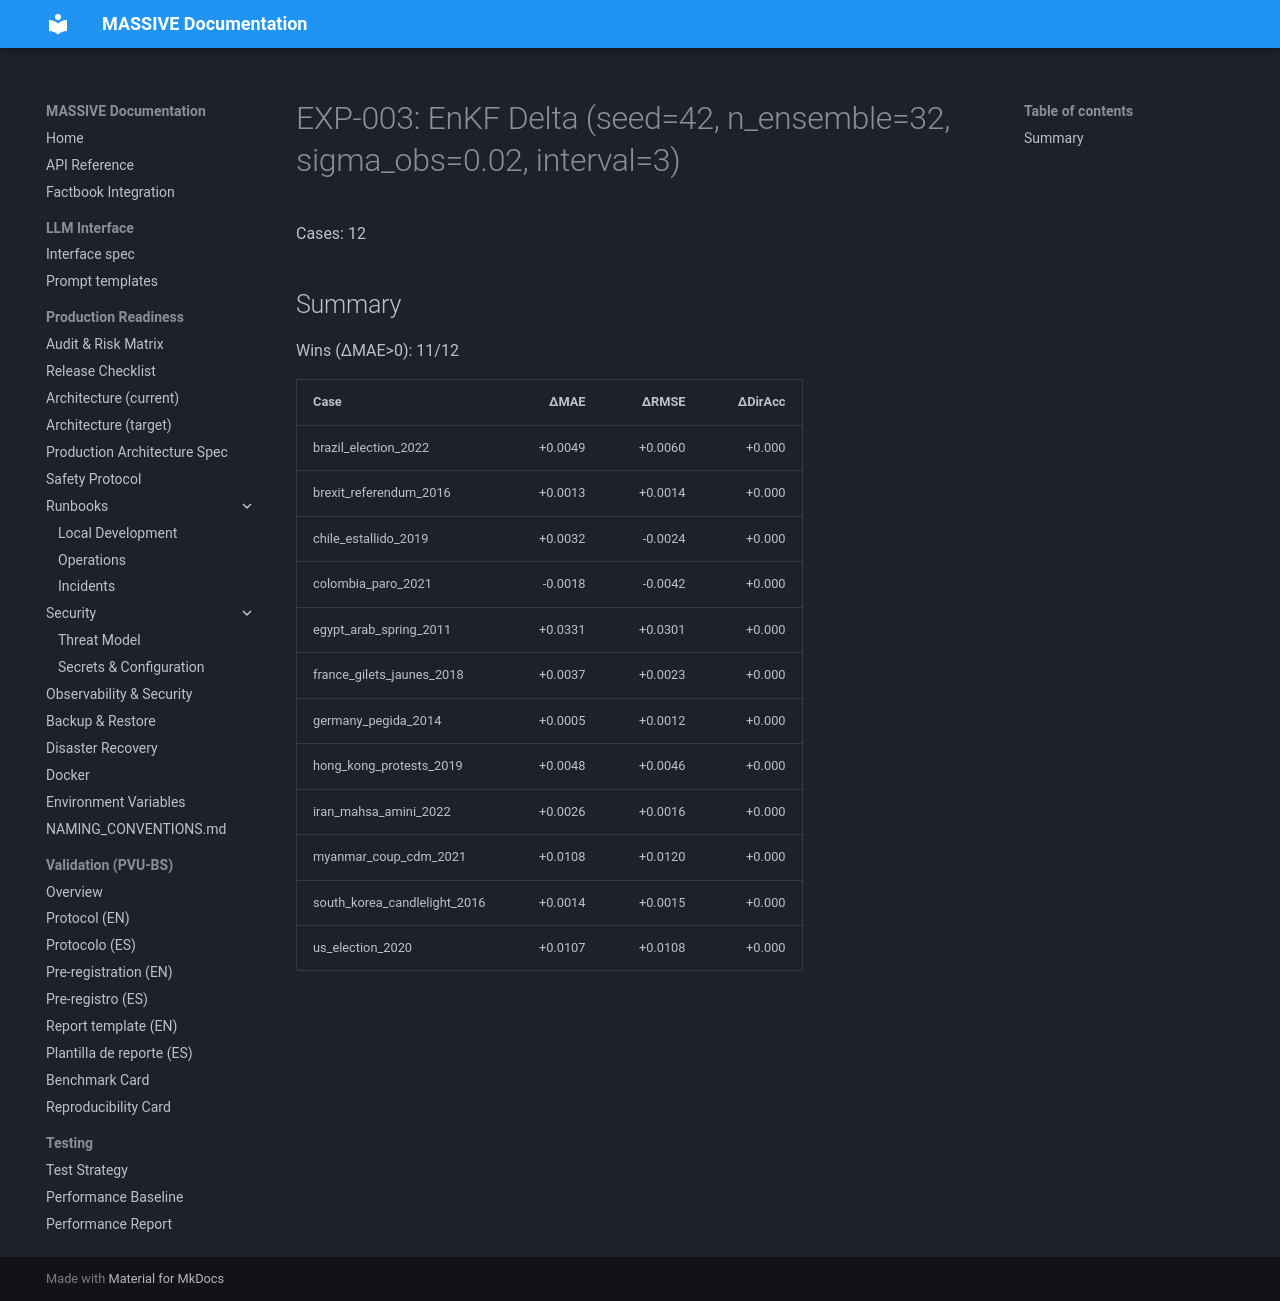

repository: Adlgr87/MASSIVE · page: archive/reports/enkf_full_i3_s002/report/index.html · generator: mkdocs

# EXP-003: EnKF Delta (seed=42, n_ensemble=32, sigma_obs=0.02, interval=3)
Cases: 12

## Summary
Wins (ΔMAE>0): 11/12

| Case | ΔMAE | ΔRMSE | ΔDirAcc |
|---|---:|---:|---:|
| brazil_election_2022 | +0.0049 | +0.0060 | +0.000 |
| brexit_referendum_2016 | +0.0013 | +0.0014 | +0.000 |
| chile_estallido_2019 | +0.0032 | -0.0024 | +0.000 |
| colombia_paro_2021 | -0.0018 | -0.0042 | +0.000 |
| egypt_arab_spring_2011 | +0.0331 | +0.0301 | +0.000 |
| france_gilets_jaunes_2018 | +0.0037 | +0.0023 | +0.000 |
| germany_pegida_2014 | +0.0005 | +0.0012 | +0.000 |
| hong_kong_protests_2019 | +0.0048 | +0.0046 | +0.000 |
| iran_mahsa_amini_2022 | +0.0026 | +0.0016 | +0.000 |
| myanmar_coup_cdm_2021 | +0.0108 | +0.0120 | +0.000 |
| south_korea_candlelight_2016 | +0.0014 | +0.0015 | +0.000 |
| us_election_2020 | +0.0107 | +0.0108 | +0.000 |
